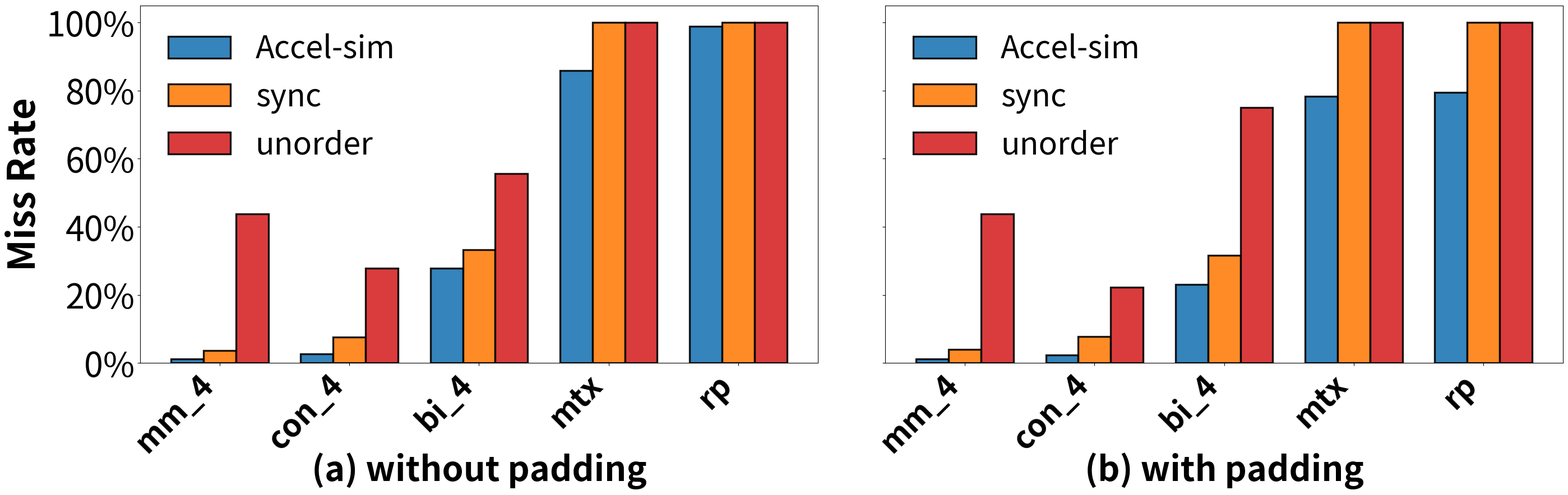

Write the Python code that produced this figure.
import matplotlib.pyplot as plt
import numpy as np

# 设置超大字体以确保清晰度 - 扩大2倍
plt.rcParams.update({
    'font.size': 80,  # 从40扩大到80
    'axes.labelsize': 48,  # 从24扩大到48
    'axes.titlesize': 52,  # 从26扩大到52
    'xtick.labelsize': 44,  # 从22扩大到44
    'ytick.labelsize': 44,  # 从22扩大到44
    'legend.fontsize': 44,  # 从22扩大到44
    'figure.titlesize': 52,  # 从26扩大到52
    'figure.dpi': 100
})

# 数据
applications = ['mm4', 'mm4', 'con4', 'con4', 'bi4', 'bi4', 'mr', 'mtn', 'mtn']
methods = ['Accel-sim', 'sync', 'unorder']
colors = ['#1f77b4', '#ff7f0e', '#d62728']

# 您的数据
data = np.array([
    [1.30, 3.63, 43.79],      # mm
    [1.29, 3.98, 43.76],      # mm_u
    [2.72, 7.57, 27.81],      # con
    [2.46, 7.85, 22.28],      # con_u
    [27.78, 33.33, 55.56],    # bi
    [23.11, 31.60, 75.00],    # bi_u
    [98.80, 100.00, 100.00],   #rp
    [79.42, 100.00, 100.00],  # rp_u
    [85.91, 100.00, 100.00],  # mtt
    [78.35, 100.00, 100.00],  # mtt_u
])

# 分离数据
# not uniform 数据（不带_u后缀）
not_uniform_apps = ['mm_4', 'con_4', 'bi_4', 'mtx', 'rp']
not_uniform_indices = [1, 3, 5, 9, 7]  # 对应的索引
uniform_data = data[not_uniform_indices]

# uniform 数据（带_u后缀）
uniform_apps = ['mm_4', 'con_4', 'bi_4', 'mtx', 'rp']
uniform_indices = [0, 2, 4, 8, 6]  # 对应的索引 (mr是索引6)
not_uniform_data = data[uniform_indices]

# 创建图表，包含两个子图，调整子图间距
fig, (ax1, ax2) = plt.subplots(1, 2, figsize=(30, 10))

# 左边子图 - not uniform
x1 = np.arange(len(not_uniform_apps))
width = 0.25

bars1_1 = ax1.bar(x1 - width, not_uniform_data[:, 0], width,
                  label=methods[0], color=colors[0],
                  edgecolor='black', linewidth=2.4, alpha=0.9)  # 线宽也相应增加
bars1_2 = ax1.bar(x1, not_uniform_data[:, 1], width,
                  label=methods[1], color=colors[1],
                  edgecolor='black', linewidth=2.4, alpha=0.9)
bars1_3 = ax1.bar(x1 + width, not_uniform_data[:, 2], width,
                  label=methods[2], color=colors[2],
                  edgecolor='black', linewidth=2.4, alpha=0.9)

# 移除原来的标题，添加(a)标签，稍微缩小字体，并将位置下移
ax1.text(0.5, -0.25, '(a) without padding', transform=ax1.transAxes,
         fontsize=44, fontweight='bold', ha='center', va='top')  # 将-0.15改为-0.25，增加距离
ax1.set_ylabel('Miss Rate', fontsize=48, fontweight='bold')  # 保持48
ax1.set_xticks(x1)
# 加粗kernel名称
ax1.set_xticklabels(not_uniform_apps, rotation=45, ha='right', fontsize=40, fontweight='bold')
ax1.set_ylim(0, 105)
ax1.set_yticks(np.arange(0, 101, 20))
ax1.set_yticklabels([f'{int(y)}%' for y in np.arange(0, 101, 20)], fontsize=44)  # 保持44

# 保留图表边框
ax1.spines['top'].set_visible(True)
ax1.spines['right'].set_visible(True)
ax1.spines['bottom'].set_visible(True)
ax1.spines['left'].set_visible(True)

# 添加图例（左边子图），字体稍微缩小
legend1 = ax1.legend(frameon=False, loc='upper left', ncol=1, fontsize=40)  # 从48缩小到40

# 右边子图 - uniform
x2 = np.arange(len(uniform_apps))
width = 0.25

bars2_1 = ax2.bar(x2 - width, uniform_data[:, 0], width,
                  label=methods[0], color=colors[0],
                  edgecolor='black', linewidth=2.4, alpha=0.9)
bars2_2 = ax2.bar(x2, uniform_data[:, 1], width,
                  label=methods[1], color=colors[1],
                  edgecolor='black', linewidth=2.4, alpha=0.9)
bars2_3 = ax2.bar(x2 + width, uniform_data[:, 2], width,
                  label=methods[2], color=colors[2],
                  edgecolor='black', linewidth=2.4, alpha=0.9)

# 移除原来的标题，添加(b)标签，稍微缩小字体，并将位置下移
ax2.text(0.5, -0.25, '(b) with padding', transform=ax2.transAxes,
         fontsize=44, fontweight='bold', ha='center', va='top')  # 将-0.15改为-0.25，增加距离
# 去掉右边子图的y轴标题
ax2.set_ylabel('')  # 设置为空字符串
ax2.set_xticks(x2)
# 加粗kernel名称
ax2.set_xticklabels(uniform_apps, rotation=45, ha='right', fontsize=40, fontweight='bold')
ax2.set_ylim(0, 105)
ax2.set_yticks(np.arange(0, 101, 20))
# 去掉右边子图的y轴刻度标签
ax2.set_yticklabels([])  # 设置为空列表，不显示刻度标签

# 保留图表边框
ax2.spines['top'].set_visible(True)
ax2.spines['right'].set_visible(True)
ax2.spines['bottom'].set_visible(True)
ax2.spines['left'].set_visible(True)

# 添加图例（右边子图），字体稍微缩小
legend2 = ax2.legend(frameon=False, loc='upper left', ncol=1, fontsize=40)  # 从48缩小到40

# 调整布局，减少子图之间的空白
plt.tight_layout(pad=1.0)  # 减少pad值从3.0到1.0
plt.subplots_adjust(bottom=0.25, wspace=0.1)  # 增加bottom值从0.15到0.25，为标签留出更多空间

# 保存为超高分辨率PDF和PNG
plt.savefig('miss_rate_comparison_subplots_v2.pdf', dpi=300, bbox_inches='tight')
plt.savefig('miss_rate_comparison_subplots_v2.png', dpi=300, bbox_inches='tight')

print("图表已保存为 'miss_rate_comparison_subplots_v2.pdf' 和 'miss_rate_comparison_subplots_v2.png'")
